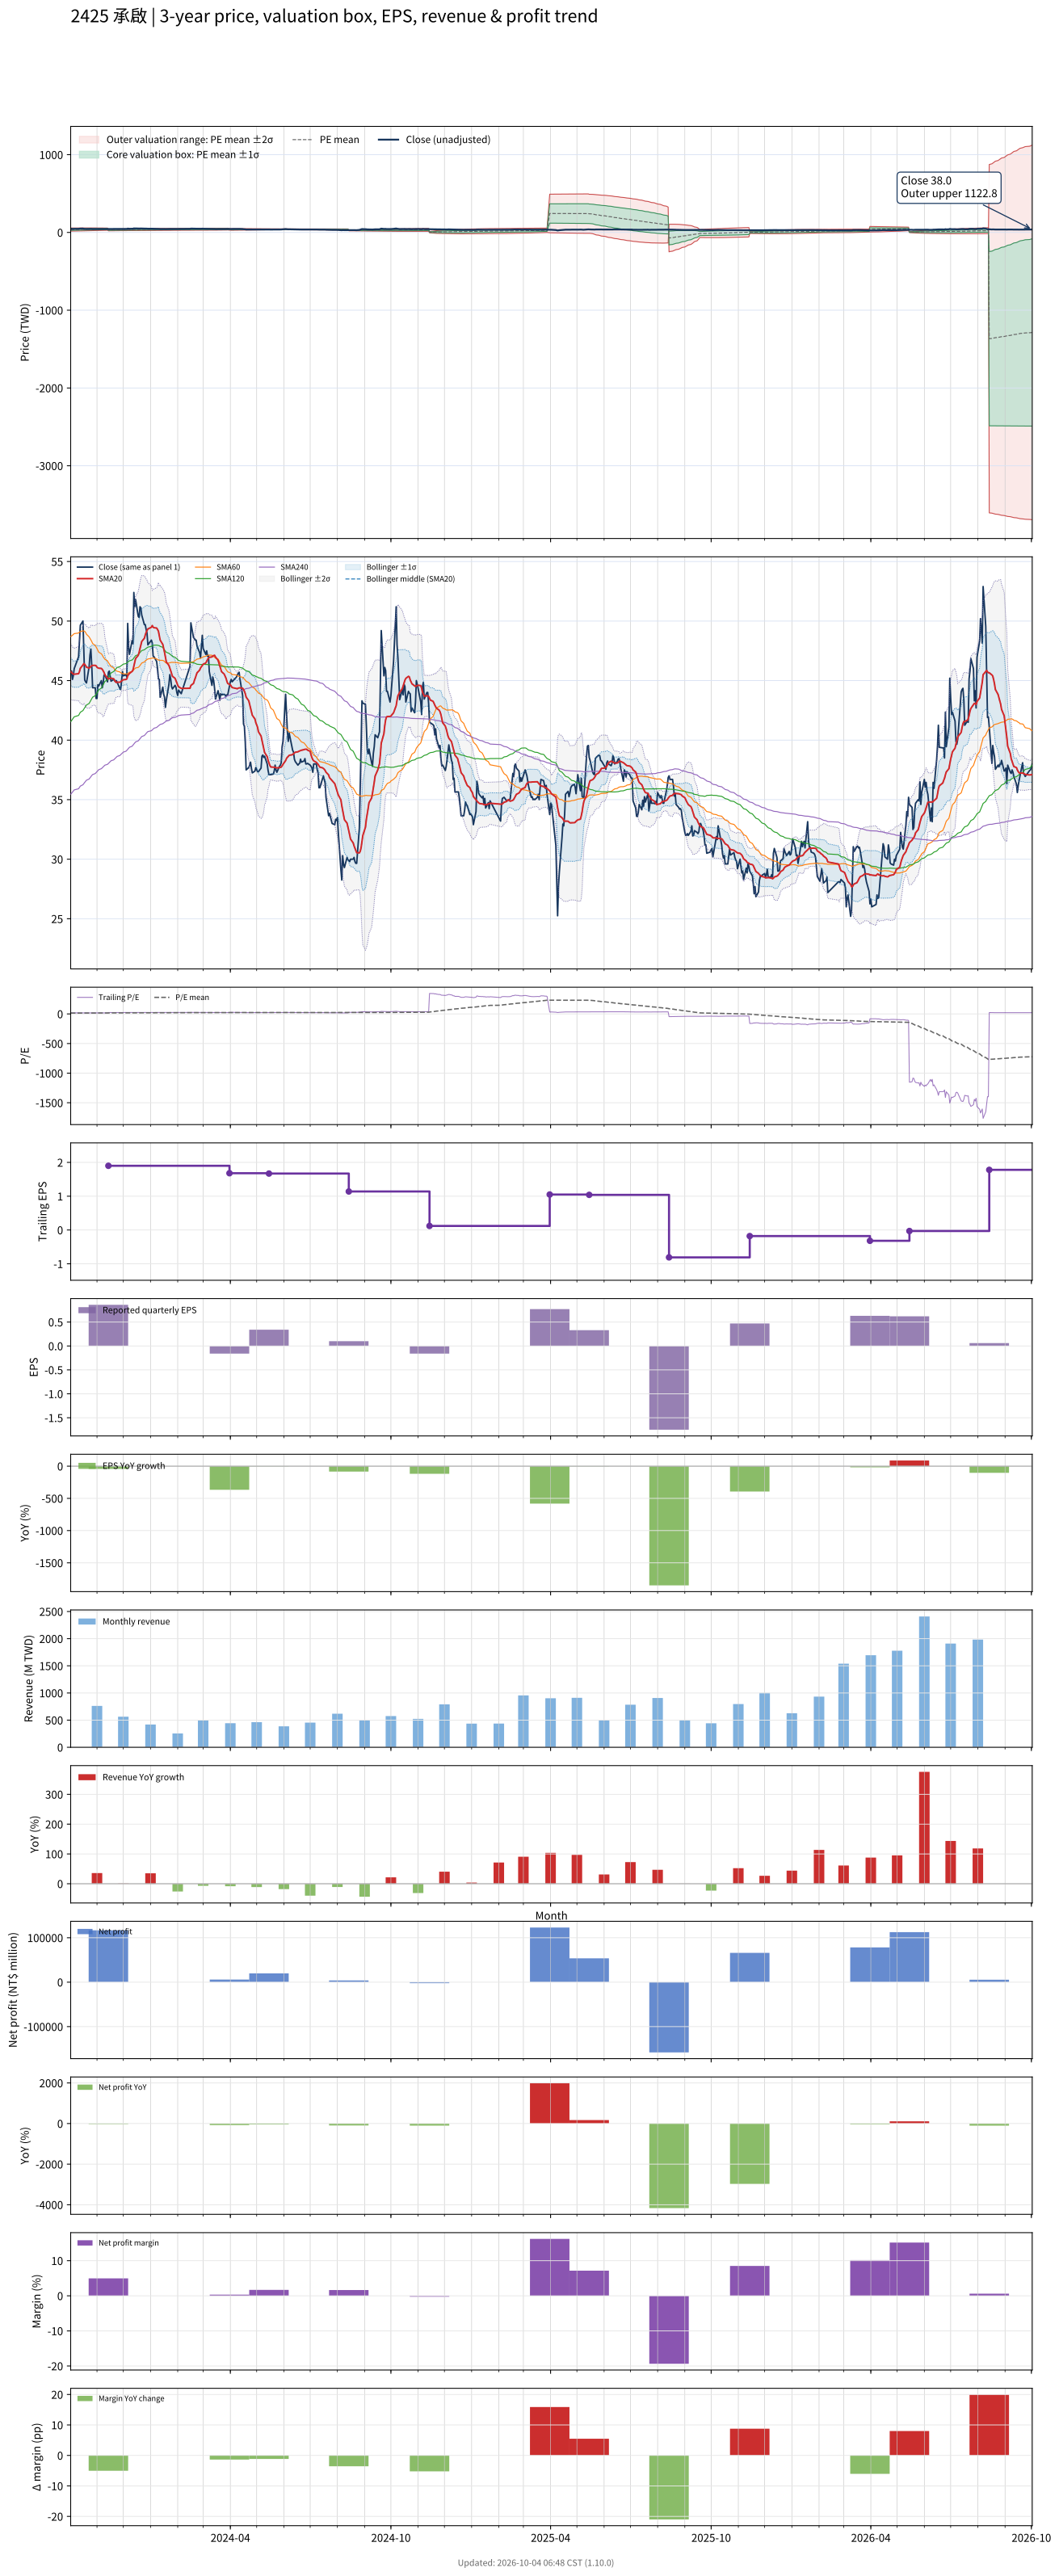

Data behind this chart, as committed beside it:
# chart-version: skill-stock-dynamic-val…
date, close, available_date, period_end, eps, ttm_eps, pe, pe_mean, pe_std, price_m2, price_m1, price_mean, price_p1, price_p2, forward_eps, forward_pe, forward_pe_mean, forward_pe_std, forward_price_m2, forward_price_m1, forward_price_mean, forward_price_p1, forward_price_p2, sma20
2023-10-02, 45.8, 2023-08-14, 2023-06-30, 0.63, 2.54, 18.03, 14.59, 3.907, 17.22, 27.15, 37.07, 46.99, 56.92, , , , , , , , , , 45.75
2023-10-03, 45.8, 2023-08-14, 2023-06-30, 0.63, 2.54, 18.03, 14.66, 3.895, 17.46, 27.35, 37.24, 47.14, 57.03, , , , , , , , , , 45.69
2023-10-04, 45.1, 2023-08-14, 2023-06-30, 0.63, 2.54, 17.76, 14.73, 3.881, 17.69, 27.55, 37.41, 47.27, 57.12, , , , , , , , , , 45.6
2023-10-05, 45.4, 2023-08-14, 2023-06-30, 0.63, 2.54, 17.87, 14.79, 3.867, 17.93, 27.75, 37.57, 47.4, 57.22, , , , , , , , , , 45.55
2023-10-06, 46, 2023-08-14, 2023-06-30, 0.63, 2.54, 18.11, 14.86, 3.854, 18.17, 27.96, 37.74, 47.53, 57.32, , , , , , , , , , 45.53
2023-10-11, 47, 2023-08-14, 2023-06-30, 0.63, 2.54, 18.5, 14.93, 3.841, 18.41, 28.17, 37.93, 47.68, 57.44, , , , , , , , , , 45.58
2023-10-12, 48.3, 2023-08-14, 2023-06-30, 0.63, 2.54, 19.02, 15.01, 3.831, 18.66, 28.39, 38.12, 47.85, 57.58, , , , , , , , , , 45.75
2023-10-13, 49.65, 2023-08-14, 2023-06-30, 0.63, 2.54, 19.55, 15.09, 3.825, 18.89, 28.6, 38.32, 48.04, 57.75, , , , , , , , , , 46.03
2023-10-16, 50, 2023-08-14, 2023-06-30, 0.63, 2.54, 19.69, 15.17, 3.817, 19.14, 28.83, 38.53, 48.23, 57.92, , , , , , , , , , 46.31
2023-10-17, 47.45, 2023-08-14, 2023-06-30, 0.63, 2.54, 18.68, 15.24, 3.796, 19.44, 29.08, 38.72, 48.36, 58.01, , , , , , , , , , 46.43
2023-10-18, 45.05, 2023-08-14, 2023-06-30, 0.63, 2.54, 17.74, 15.31, 3.765, 19.77, 29.33, 38.9, 48.46, 58.02, , , , , , , , , , 46.37
2023-10-19, 44.9, 2023-08-14, 2023-06-30, 0.63, 2.54, 17.68, 15.38, 3.733, 20.11, 29.59, 39.07, 48.55, 58.03, , , , , , , , , , 46.26
2023-10-20, 44.8, 2023-08-14, 2023-06-30, 0.63, 2.54, 17.64, 15.45, 3.698, 20.46, 29.85, 39.24, 48.64, 58.03, , , , , , , , , , 46.13
2023-10-23, 46.15, 2023-08-14, 2023-06-30, 0.63, 2.54, 18.17, 15.52, 3.663, 20.82, 30.13, 39.43, 48.73, 58.04, , , , , , , , , , 46.05
2023-10-24, 47.15, 2023-08-14, 2023-06-30, 0.63, 2.54, 18.56, 15.6, 3.629, 21.19, 30.41, 39.63, 48.84, 58.06, , , , , , , , , , 46.1
2023-10-25, 47.65, 2023-08-14, 2023-06-30, 0.63, 2.54, 18.76, 15.68, 3.593, 21.58, 30.7, 39.83, 48.95, 58.08, , , , , , , , , , 46.19
2023-10-26, 46.3, 2023-08-14, 2023-06-30, 0.63, 2.54, 18.23, 15.76, 3.548, 22, 31.01, 40.02, 49.03, 58.04, , , , , , , , , , 46.25
2023-10-27, 44.4, 2023-08-14, 2023-06-30, 0.63, 2.54, 17.48, 15.83, 3.497, 22.43, 31.32, 40.2, 49.08, 57.97, , , , , , , , , , 46.27
2023-10-30, 44.4, 2023-08-14, 2023-06-30, 0.63, 2.54, 17.48, 15.9, 3.443, 22.89, 31.63, 40.38, 49.12, 57.87, , , , , , , , , , 46.28
2023-10-31, 43.5, 2023-08-14, 2023-06-30, 0.63, 2.54, 17.13, 15.97, 3.385, 23.36, 31.95, 40.55, 49.15, 57.75, , , , , , , , , , 46.24
2023-11-01, 43.5, 2023-08-14, 2023-06-30, 0.63, 2.54, 17.13, 16.04, 3.32, 23.86, 32.3, 40.73, 49.16, 57.6, , , , , , , , , , 46.12
2023-11-02, 44.65, 2023-08-14, 2023-06-30, 0.63, 2.54, 17.58, 16.11, 3.254, 24.39, 32.65, 40.92, 49.18, 57.45, , , , , , , , , , 46.07
2023-11-03, 44.55, 2023-08-14, 2023-06-30, 0.63, 2.54, 17.54, 16.18, 3.183, 24.94, 33.02, 41.11, 49.19, 57.27, , , , , , , , , , 46.04
2023-11-06, 45, 2023-08-14, 2023-06-30, 0.63, 2.54, 17.72, 16.26, 3.108, 25.51, 33.41, 41.3, 49.19, 57.09, , , , , , , , , , 46.02
2023-11-07, 44.4, 2023-08-14, 2023-06-30, 0.63, 2.54, 17.48, 16.33, 3.047, 25.99, 33.73, 41.47, 49.21, 56.95, , , , , , , , , , 45.94
2023-11-08, 44.75, 2023-08-14, 2023-06-30, 0.63, 2.54, 17.62, 16.39, 2.984, 26.48, 34.06, 41.64, 49.22, 56.8, , , , , , , , , , 45.83
2023-11-09, 45.45, 2023-08-14, 2023-06-30, 0.63, 2.54, 17.89, 16.46, 2.917, 27, 34.41, 41.82, 49.23, 56.64, , , , , , , , , , 45.69
2023-11-10, 45.5, 2023-08-14, 2023-06-30, 0.63, 2.54, 17.91, 16.53, 2.849, 27.52, 34.76, 42, 49.23, 56.47, , , , , , , , , , 45.48
2023-11-13, 44.9, 2023-08-14, 2023-06-30, 0.63, 2.54, 17.68, 16.6, 2.774, 28.08, 35.12, 42.17, 49.22, 56.27, , , , , , , , , , 45.22
2023-11-14, 45.7, 2023-11-14, 2023-09-30, 0.86, 1.9, 24.05, 16.72, 2.78, 21.21, 26.49, 31.78, 37.06, 42.34, , , , , , , , , , 45.13
2023-11-15, 45.8, 2023-11-14, 2023-09-30, 0.86, 1.9, 24.11, 16.85, 2.782, 21.43, 26.72, 32.01, 37.29, 42.58, , , , , , , , , , 45.17
2023-11-16, 45.4, 2023-11-14, 2023-09-30, 0.86, 1.9, 23.89, 16.96, 2.774, 21.69, 26.96, 32.23, 37.5, 42.77, , , , , , , , , , 45.2
2023-11-17, 44.95, 2023-11-14, 2023-09-30, 0.86, 1.9, 23.66, 17.08, 2.757, 21.98, 27.22, 32.46, 37.69, 42.93, , , , , , , , , , 45.2
2023-11-20, 45.1, 2023-11-14, 2023-09-30, 0.86, 1.9, 23.74, 17.19, 2.757, 22.19, 27.43, 32.66, 37.9, 43.14, , , , , , , , , , 45.15
2023-11-21, 45, 2023-11-14, 2023-09-30, 0.86, 1.9, 23.68, 17.29, 2.772, 22.32, 27.59, 32.86, 38.12, 43.39, , , , , , , , , , 45.05
2023-11-22, 44.9, 2023-11-14, 2023-09-30, 0.86, 1.9, 23.63, 17.39, 2.782, 22.48, 27.76, 33.05, 38.33, 43.62, , , , , , , , , , 44.91
2023-11-23, 45, 2023-11-14, 2023-09-30, 0.86, 1.9, 23.68, 17.49, 2.788, 22.64, 27.94, 33.24, 38.54, 43.83, , , , , , , , , , 44.84
2023-11-24, 44.85, 2023-11-14, 2023-09-30, 0.86, 1.9, 23.61, 17.59, 2.792, 22.82, 28.12, 33.43, 38.73, 44.04, , , , , , , , , , 44.87
2023-11-27, 44.35, 2023-11-14, 2023-09-30, 0.86, 1.9, 23.34, 17.68, 2.807, 22.93, 28.26, 33.59, 38.93, 44.26, , , , , , , , , , 44.86
2023-11-28, 44.25, 2023-11-14, 2023-09-30, 0.86, 1.9, 23.29, 17.77, 2.818, 23.05, 28.4, 33.76, 39.11, 44.47, , , , , , , , , , 44.9
2023-11-29, 44.95, 2023-11-14, 2023-09-30, 0.86, 1.9, 23.66, 17.86, 2.834, 23.16, 28.54, 33.93, 39.31, 44.7, , , , , , , , , , 44.97
2023-11-30, 45.75, 2023-11-14, 2023-09-30, 0.86, 1.9, 24.08, 17.95, 2.858, 23.24, 28.67, 34.1, 39.53, 44.96, , , , , , , , , , 45.03
2023-12-01, 45.4, 2023-11-14, 2023-09-30, 0.86, 1.9, 23.89, 18.04, 2.874, 23.35, 28.81, 34.27, 39.73, 45.19, , , , , , , , , , 45.07
2023-12-04, 45.5, 2023-11-14, 2023-09-30, 0.86, 1.9, 23.95, 18.12, 2.892, 23.45, 28.94, 34.44, 39.93, 45.43, , , , , , , , , , 45.09
2023-12-05, 45.3, 2023-11-14, 2023-09-30, 0.86, 1.9, 23.84, 18.21, 2.908, 23.55, 29.08, 34.6, 40.12, 45.65, , , , , , , , , , 45.14
2023-12-06, 49.8, 2023-11-14, 2023-09-30, 0.86, 1.9, 26.21, 18.32, 2.967, 23.52, 29.16, 34.8, 40.44, 46.08, , , , , , , , , , 45.39
2023-12-07, 47.85, 2023-11-14, 2023-09-30, 0.86, 1.9, 25.18, 18.41, 3.003, 23.57, 29.28, 34.98, 40.69, 46.39, , , , , , , , , , 45.51
2023-12-08, 47.2, 2023-11-14, 2023-09-30, 0.86, 1.9, 24.84, 18.5, 3.03, 23.64, 29.4, 35.15, 40.91, 46.67, , , , , , , , , , 45.6
2023-12-11, 48.35, 2023-11-14, 2023-09-30, 0.86, 1.9, 25.45, 18.6, 3.063, 23.7, 29.52, 35.34, 41.16, 46.98, , , , , , , , , , 45.77
2023-12-12, 48.1, 2023-11-14, 2023-09-30, 0.86, 1.9, 25.32, 18.7, 3.088, 23.79, 29.66, 35.53, 41.39, 47.26, , , , , , , , , , 45.89
2023-12-13, 52.4, 2023-11-14, 2023-09-30, 0.86, 1.9, 27.58, 18.82, 3.153, 23.77, 29.76, 35.75, 41.74, 47.73, , , , , , , , , , 46.22
2023-12-14, 51.2, 2023-11-14, 2023-09-30, 0.86, 1.9, 26.95, 18.93, 3.205, 23.78, 29.87, 35.96, 42.05, 48.14, , , , , , , , , , 46.51
2023-12-15, 51.8, 2023-11-14, 2023-09-30, 0.86, 1.9, 27.26, 19.04, 3.254, 23.82, 30, 36.18, 42.36, 48.54, , , , , , , , , , 46.85
2023-12-18, 50.4, 2023-11-14, 2023-09-30, 0.86, 1.9, 26.53, 19.15, 3.283, 23.92, 30.15, 36.39, 42.63, 48.86, , , , , , , , , , 47.12
2023-12-19, 50.3, 2023-11-14, 2023-09-30, 0.86, 1.9, 26.47, 19.26, 3.307, 24.03, 30.31, 36.6, 42.88, 49.16, , , , , , , , , , 47.38
2023-12-20, 51.2, 2023-11-14, 2023-09-30, 0.86, 1.9, 26.95, 19.37, 3.341, 24.11, 30.46, 36.81, 43.15, 49.5, , , , , , , , , , 47.7
2023-12-21, 51.1, 2023-11-14, 2023-09-30, 0.86, 1.9, 26.89, 19.48, 3.37, 24.21, 30.61, 37.01, 43.42, 49.82, , , , , , , , , , 48
2023-12-22, 50.5, 2023-11-14, 2023-09-30, 0.86, 1.9, 26.58, 19.59, 3.392, 24.33, 30.77, 37.22, 43.66, 50.1, , , , , , , , , , 48.28
2023-12-25, 49.7, 2023-11-14, 2023-09-30, 0.86, 1.9, 26.16, 19.69, 3.408, 24.45, 30.93, 37.4, 43.88, 50.36, , , , , , , , , , 48.55
... 670 more rows
